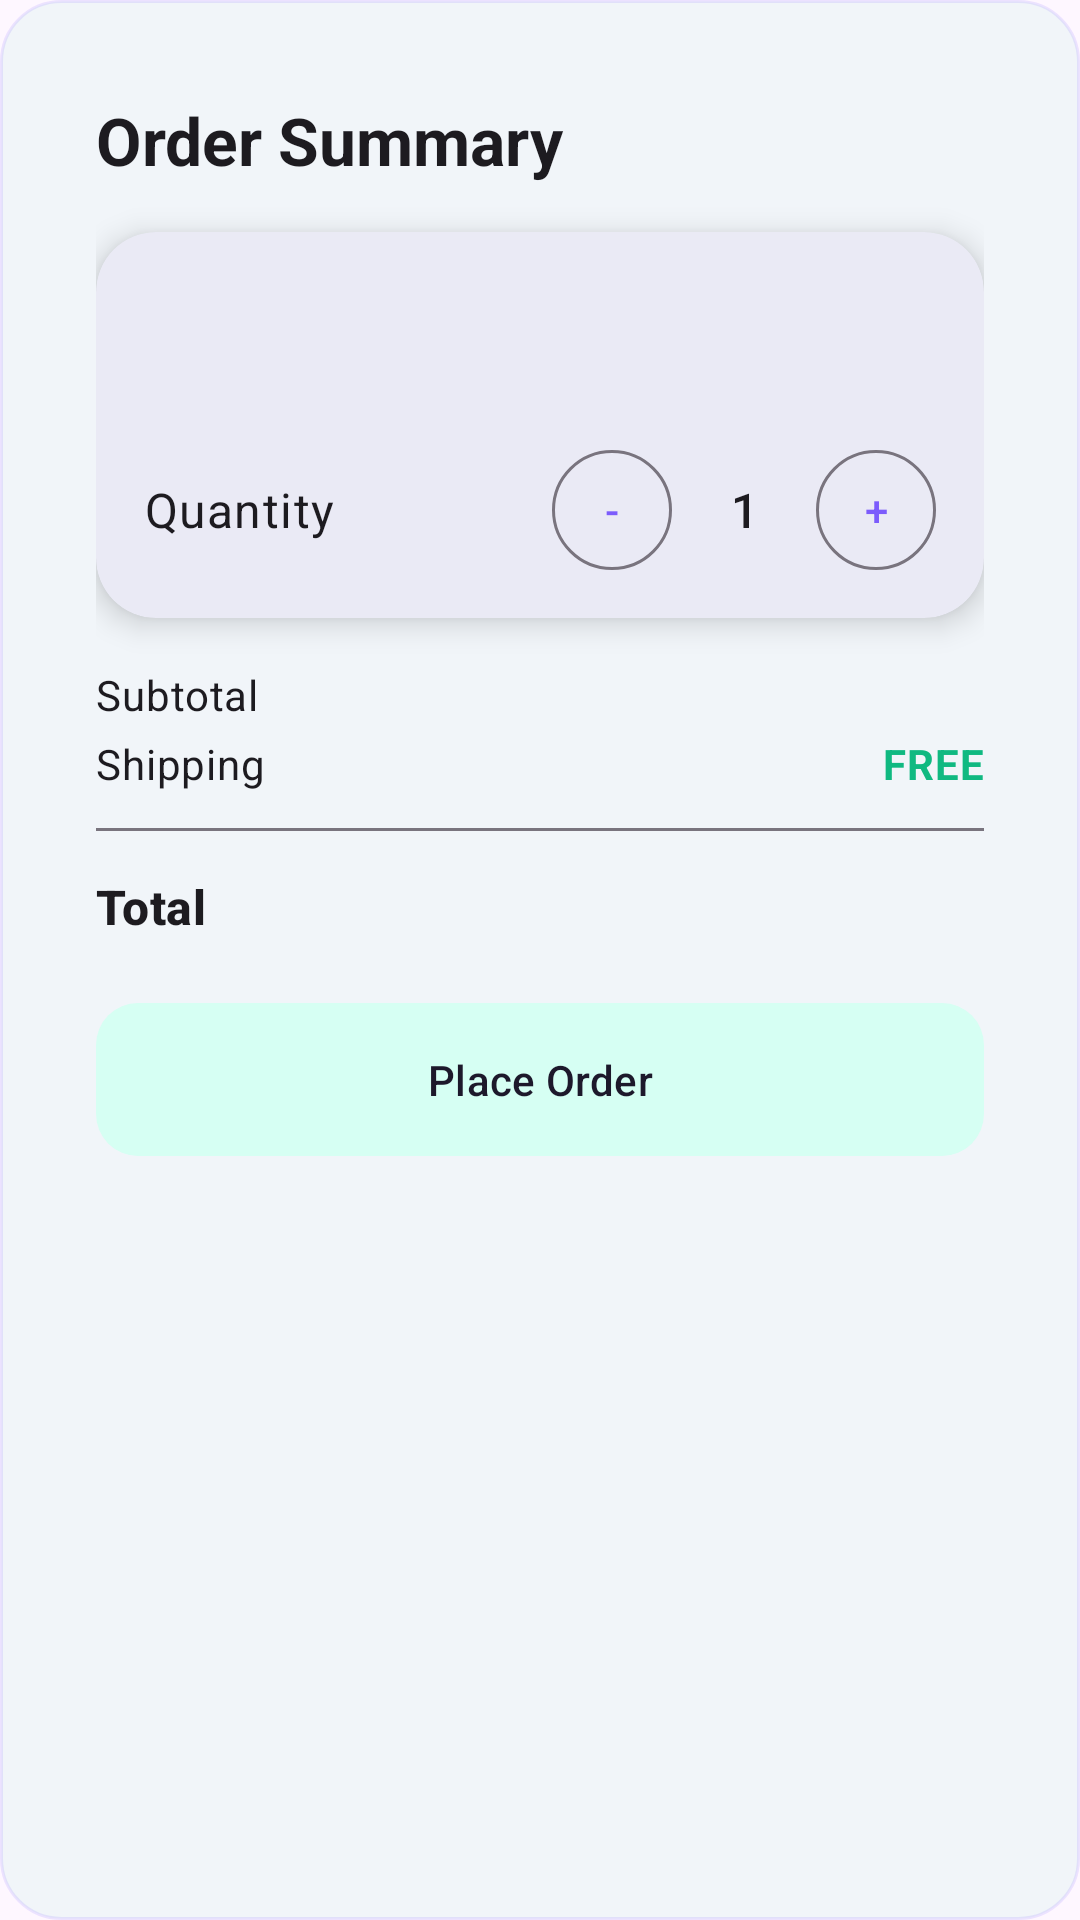

Produce the Android XML layout that renders to this screen, including the resource entries it uses.
<!-- AndroidManifest.xml: application theme Theme.BFIT -->
<!-- res/layout/dialog_checkout.xml -->
<?xml version="1.0" encoding="utf-8"?>
<LinearLayout xmlns:android="http://schemas.android.com/apk/res/android"
    xmlns:app="http://schemas.android.com/apk/res-auto"
    android:layout_width="match_parent"
    android:layout_height="wrap_content"
    android:orientation="vertical"
    android:padding="@dimen/space_xl"
    android:background="@drawable/bg_card_glass">

    <TextView
        android:layout_width="match_parent"
        android:layout_height="wrap_content"
        android:text="Order Summary"
        android:textAppearance="?attr/textAppearanceTitleLarge"
        android:textStyle="bold"
        android:layout_marginBottom="@dimen/space_md" />

    
    <com.google.android.material.card.MaterialCardView
        style="@style/Widget.BFIT.Card"
        android:layout_width="match_parent"
        android:layout_height="wrap_content"
        app:cardBackgroundColor="?attr/colorSurfaceContainer"
        android:layout_marginBottom="@dimen/space_md">

        <LinearLayout
            android:layout_width="match_parent"
            android:layout_height="wrap_content"
            android:orientation="vertical"
            android:padding="@dimen/space_md">

            <TextView
                android:id="@+id/checkoutProductName"
                android:layout_width="match_parent"
                android:layout_height="wrap_content"
                android:textAppearance="?attr/textAppearanceTitleMedium"
                android:textStyle="bold"
                android:layout_marginBottom="4dp" />

            <TextView
                android:id="@+id/checkoutProductDesc"
                android:layout_width="match_parent"
                android:layout_height="wrap_content"
                android:textAppearance="?attr/textAppearanceBodyMedium"
                android:textColor="?attr/colorOnSurfaceVariant"
                android:layout_marginBottom="12dp" />

            
            <LinearLayout
                android:layout_width="match_parent"
                android:layout_height="wrap_content"
                android:orientation="horizontal"
                android:gravity="center_vertical">

                <TextView
                    android:layout_width="0dp"
                    android:layout_height="wrap_content"
                    android:layout_weight="1"
                    android:text="Quantity"
                    android:textAppearance="?attr/textAppearanceBodyLarge" />

                <com.google.android.material.button.MaterialButton
                    android:id="@+id/btnMinus"
                    style="@style/Widget.Material3.Button.OutlinedButton"
                    android:layout_width="40dp"
                    android:layout_height="40dp"
                    android:text="-"
                    android:padding="0dp"
                    android:insetTop="0dp"
                    android:insetBottom="0dp" />

                <TextView
                    android:id="@+id/quantityText"
                    android:layout_width="48dp"
                    android:layout_height="wrap_content"
                    android:gravity="center"
                    android:text="1"
                    android:textAppearance="?attr/textAppearanceTitleMedium" />

                <com.google.android.material.button.MaterialButton
                    android:id="@+id/btnPlus"
                    style="@style/Widget.Material3.Button.OutlinedButton"
                    android:layout_width="40dp"
                    android:layout_height="40dp"
                    android:text="+"
                    android:padding="0dp"
                    android:insetTop="0dp"
                    android:insetBottom="0dp" />

            </LinearLayout>
        </LinearLayout>
    </com.google.android.material.card.MaterialCardView>

    
    <LinearLayout
        android:layout_width="match_parent"
        android:layout_height="wrap_content"
        android:orientation="vertical"
        android:layout_marginBottom="@dimen/space_md">

        <LinearLayout
            android:layout_width="match_parent"
            android:layout_height="wrap_content"
            android:orientation="horizontal"
            android:layout_marginBottom="4dp">

            <TextView
                android:layout_width="0dp"
                android:layout_height="wrap_content"
                android:layout_weight="1"
                android:text="Subtotal"
                android:textAppearance="?attr/textAppearanceBodyMedium" />

            <TextView
                android:id="@+id/subtotalText"
                android:layout_width="wrap_content"
                android:layout_height="wrap_content"
                android:textAppearance="?attr/textAppearanceBodyMedium" />
        </LinearLayout>

        <LinearLayout
            android:layout_width="match_parent"
            android:layout_height="wrap_content"
            android:orientation="horizontal"
            android:layout_marginBottom="4dp">

            <TextView
                android:layout_width="0dp"
                android:layout_height="wrap_content"
                android:layout_weight="1"
                android:text="Shipping"
                android:textAppearance="?attr/textAppearanceBodyMedium" />

            <TextView
                android:id="@+id/shippingText"
                android:layout_width="wrap_content"
                android:layout_height="wrap_content"
                android:text="FREE"
                android:textColor="@color/bfit_success"
                android:textStyle="bold"
                android:textAppearance="?attr/textAppearanceBodyMedium" />
        </LinearLayout>

        <View
            android:layout_width="match_parent"
            android:layout_height="1dp"
            android:layout_marginVertical="8dp"
            android:background="?attr/colorOutline" />

        <LinearLayout
            android:layout_width="match_parent"
            android:layout_height="wrap_content"
            android:orientation="horizontal">

            <TextView
                android:layout_width="0dp"
                android:layout_height="wrap_content"
                android:layout_weight="1"
                android:text="Total"
                android:textAppearance="?attr/textAppearanceTitleMedium"
                android:textStyle="bold" />

            <TextView
                android:id="@+id/totalText"
                android:layout_width="wrap_content"
                android:layout_height="wrap_content"
                android:textAppearance="?attr/textAppearanceTitleLarge"
                android:textStyle="bold"
                android:textColor="?attr/colorPrimary" />
        </LinearLayout>
    </LinearLayout>

    
    <com.google.android.material.button.MaterialButton
        android:id="@+id/placeOrderBtn"
        style="@style/Widget.BFIT.ActionButton"
        android:layout_width="match_parent"
        android:layout_height="wrap_content"
        android:text="Place Order"
        android:padding="16dp"
        app:icon="@drawable/ic_baseline_fitness_center_24"
        app:iconGravity="textStart" />

</LinearLayout>
<!-- resources referenced by this layout -->
<resources>
  <color name="bfit_success">#10B981</color>
  <dimen name="space_md">16dp</dimen>
  <dimen name="space_xl">32dp</dimen>
  <!-- drawable bg_card_glass (drawable) -->
  <?xml version="1.0" encoding="utf-8"?>
  <shape xmlns:android="http://schemas.android.com/apk/res/android"
      android:shape="rectangle">
      <solid android:color="@color/bfit_surface_soft" />
      <stroke
          android:width="1dp"
          android:color="@color/bfit_glow_overlay" />
      <corners android:radius="@dimen/card_corner" />
  </shape>
  <style name="Widget.BFIT.ActionButton" parent="Widget.Material3.Button.TonalButton">
          <item name="cornerRadius">14dp</item>
          <item name="android:minHeight">48dp</item>
      </style>
  <style name="Widget.BFIT.Card" parent="Widget.Material3.CardView.Elevated">
          <item name="cardCornerRadius">20dp</item>
          <item name="cardElevation">6dp</item>
      </style>
  <style name="Theme.BFIT" parent="Base.Theme.BFIT" />
  <color name="bfit_surface_soft">#F1F5F9</color>
  <color name="bfit_glow_overlay">#227C5CFC</color>
  <dimen name="card_corner">20dp</dimen>
  <style name="Base.Theme.BFIT" parent="Theme.Material3.DayNight.NoActionBar">
          
          <item name="colorPrimary">@color/bfit_primary</item>
          <item name="colorPrimaryContainer">@color/bfit_primary_container</item>
          <item name="colorSecondary">@color/bfit_secondary</item>
          <item name="colorSecondaryContainer">@color/bfit_secondary_container</item>
  
          
          <item name="colorSurface">#F8FAFF</item>
          <item name="colorSurfaceVariant">#F0F0F8</item>
          <item name="colorSurfaceContainer">#EAEAF5</item>
          <item name="colorSurfaceContainerHighest">#E0E0ED</item>
          <item name="colorOnSurface">@color/bfit_on_surface</item>
  
          
          <item name="android:windowAnimationStyle">@style/BFITWindowAnimations</item>
      </style>
  <color name="bfit_primary">#7C5CFC</color>
  <color name="bfit_primary_container">#EDE7FF</color>
  <color name="bfit_secondary">#00D4AA</color>
  <color name="bfit_secondary_container">#D6FFF3</color>
  <color name="bfit_on_surface">#0F172A</color>
  <style name="BFITWindowAnimations" parent="@android:style/Animation.Activity">
          <item name="android:activityOpenEnterAnimation">@anim/slide_in_right</item>
          <item name="android:activityOpenExitAnimation">@anim/slide_out_left</item>
          <item name="android:activityCloseEnterAnimation">@anim/slide_in_left</item>
          <item name="android:activityCloseExitAnimation">@anim/slide_out_right</item>
      </style>
</resources>
